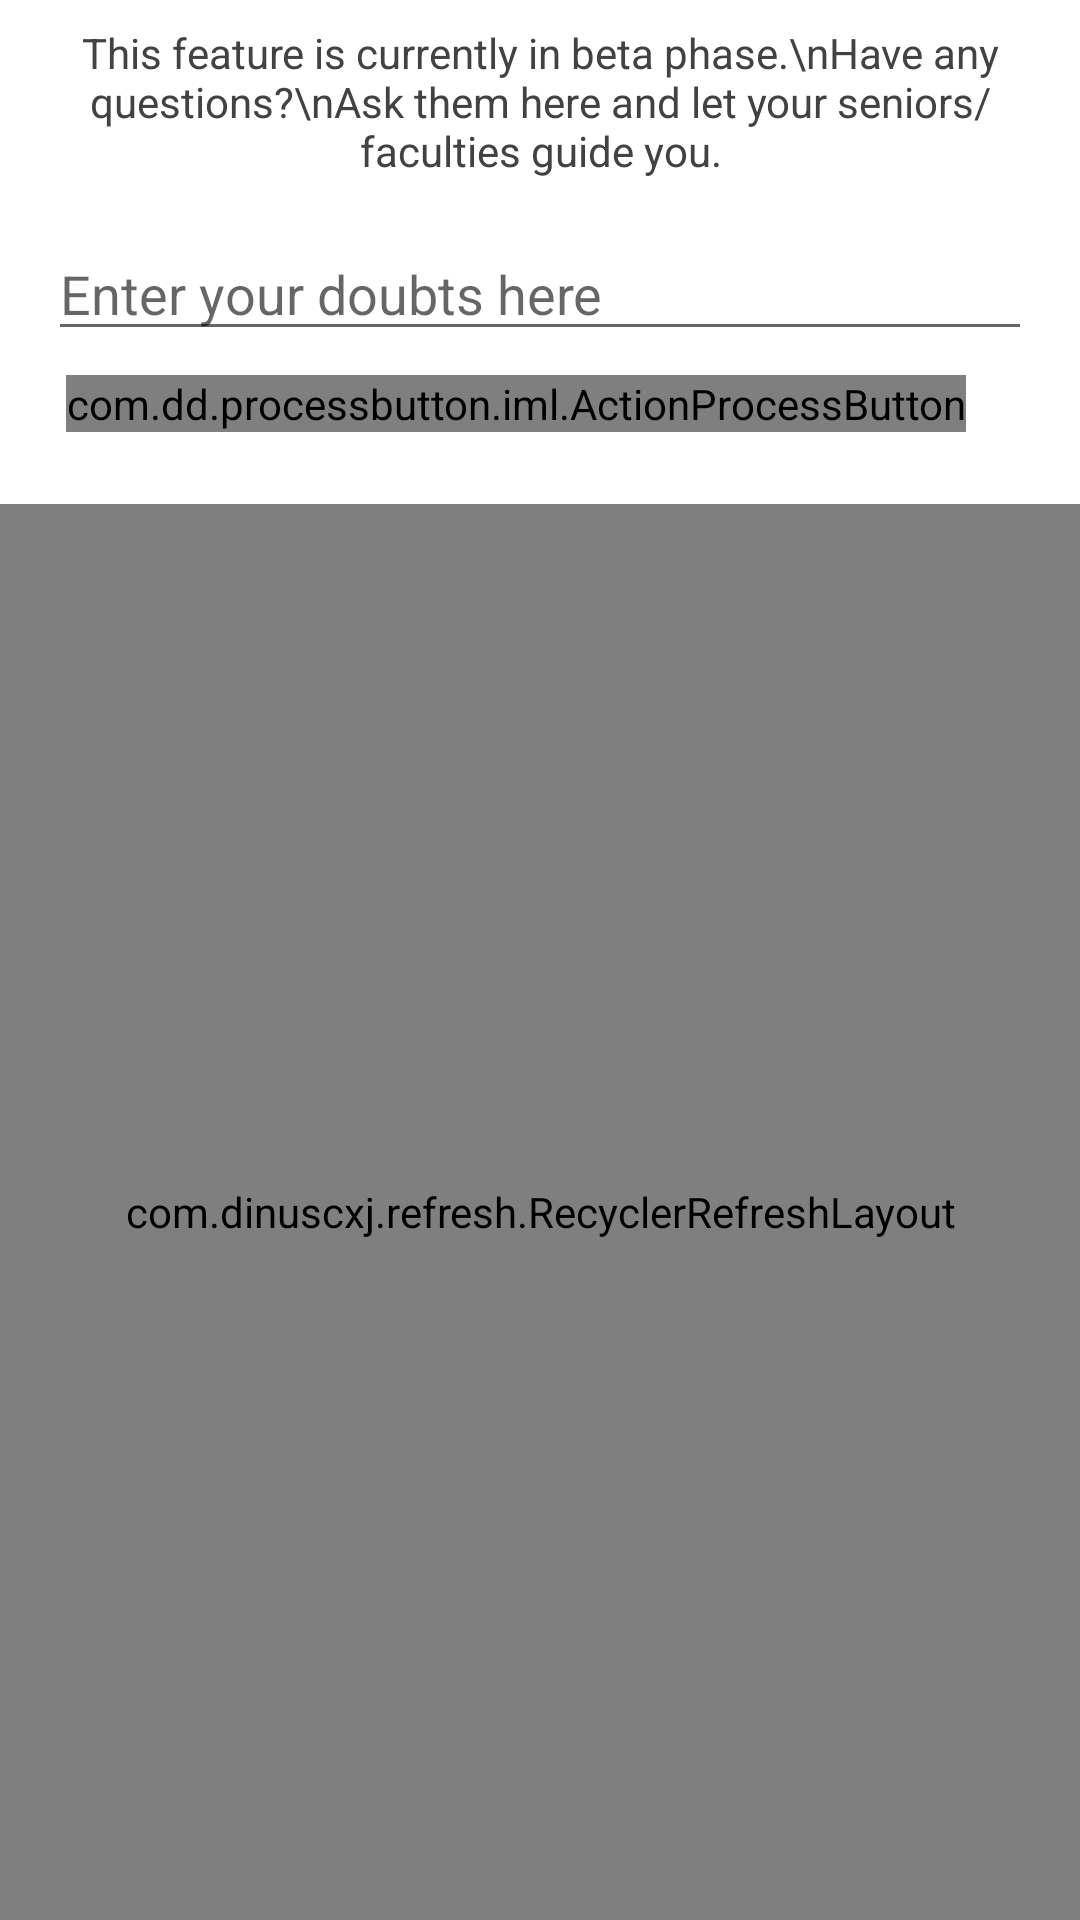

Produce the Android XML layout that renders to this screen, including the resource entries it uses.
<!-- AndroidManifest.xml: application theme AppTheme -->
<!-- res/layout/fragment_feed.xml -->
<?xml version="1.0" encoding="utf-8"?>
<android.support.constraint.ConstraintLayout xmlns:android="http://schemas.android.com/apk/res/android"
    xmlns:app="http://schemas.android.com/apk/res-auto"
    xmlns:tools="http://schemas.android.com/tools"
    android:layout_width="match_parent"
    android:layout_height="match_parent"
    android:background="@drawable/main_bk">

    <android.support.constraint.ConstraintLayout
        android:id="@+id/usr_post_layout"
        android:layout_width="match_parent"
        android:layout_height="wrap_content"
        android:background="@color/white"
        app:layout_constraintEnd_toEndOf="parent"
        app:layout_constraintStart_toStartOf="parent"
        app:layout_constraintTop_toTopOf="parent">

        <TextView
            android:id="@+id/textView31"
            android:layout_width="match_parent"
            android:layout_height="wrap_content"
            android:layout_marginStart="16dp"
            android:layout_marginTop="8dp"
            android:layout_marginEnd="16dp"
            android:gravity="center"
            android:text="This feature is currently in beta phase.\nHave any questions?\nAsk them here and let your seniors/faculties guide you."
            android:textColor="@color/light_black"
            app:layout_constraintEnd_toEndOf="parent"
            app:layout_constraintStart_toStartOf="parent"
            app:layout_constraintTop_toTopOf="parent" /> ""/>

        <EditText
            android:id="@+id/usr_post_txt"
            android:layout_width="match_parent"
            android:layout_height="wrap_content"
            android:layout_marginStart="16dp"
            android:layout_marginTop="16dp"
            android:layout_marginEnd="16dp"
            android:hint="Enter your doubts here"
            app:layout_constraintEnd_toEndOf="parent"
            app:layout_constraintStart_toStartOf="parent"
            app:layout_constraintTop_toBottomOf="@+id/textView31" />

        <com.dd.processbutton.iml.ActionProcessButton
            android:id="@+id/usr_post_but"
            android:layout_width="wrap_content"
            android:layout_height="wrap_content"
            android:layout_marginStart="8dp"
            android:layout_marginTop="8dp"
            android:layout_marginEnd="8dp"
            android:layout_marginBottom="24dp"
            android:text="POST"
            android:textColor="@color/colorPrimary"
            app:layout_constraintBottom_toBottomOf="parent"
            app:layout_constraintEnd_toEndOf="@+id/usr_post_txt"
            app:layout_constraintStart_toStartOf="parent"
            app:layout_constraintTop_toBottomOf="@+id/usr_post_txt"
            app:pb_colorComplete="@color/white"
            app:pb_colorError="@color/red"
            app:pb_colorNormal="@color/white"
            app:pb_colorPressed="@color/white"
            app:pb_colorProgress="@color/white"
            app:pb_textError="Error"
            app:pb_textProgress="Applying changes" />

    </android.support.constraint.ConstraintLayout>

    <com.dinuscxj.refresh.RecyclerRefreshLayout
        android:id="@+id/main_swipe"
        android:layout_width="0dp"
        android:layout_height="0dp"
        app:layout_constraintBottom_toBottomOf="parent"
        app:layout_constraintEnd_toEndOf="parent"
        app:layout_constraintHorizontal_bias="0.0"
        app:layout_constraintStart_toStartOf="parent"
        app:layout_constraintTop_toBottomOf="@id/usr_post_layout"
        app:layout_constraintVertical_bias="1.0">

        <android.support.v7.widget.RecyclerView
            android:id="@+id/recyclerview"
            android:layout_width="match_parent"
            android:layout_height="match_parent" />
    </com.dinuscxj.refresh.RecyclerRefreshLayout>


</android.support.constraint.ConstraintLayout>
<!-- resources referenced by this layout -->
<resources>
  <color name="colorPrimary">#5e35b1</color>
  <color name="light_black">#424242</color>
  <color name="red">#FF0000</color>
  <color name="white">#FFFFFF</color>
  <!-- drawable main_bk (drawable) -->
  <?xml version="1.0" encoding="UTF-8"?>
  <shape xmlns:android="http://schemas.android.com/apk/res/android" android:shape="rectangle" >
  
      <gradient
          android:angle="90"
          android:centerColor="#ebe6f5"
          android:startColor="#d7cceb"
          android:endColor="#fafafa"
          android:type="linear" />
  
      <corners
          android:radius="0dp"/>
  
  </shape>
  <style name="AppTheme" parent="Theme.AppCompat.Light.NoActionBar">
          
          <item name="colorPrimary">@color/colorPrimary</item>
          <item name="colorPrimaryDark">@color/colorPrimaryDark</item>
          <item name="colorAccent">@color/colorAccent</item>
      </style>
  <color name="colorPrimaryDark">#4527a0</color>
  <color name="colorAccent">#ffab40</color>
</resources>
